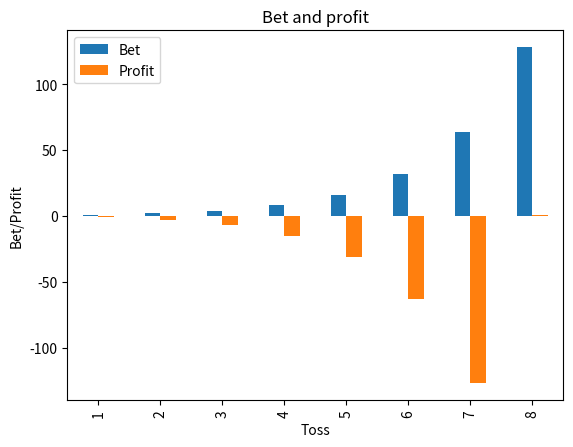

Generate this figure with matplotlib:
# B2_Ch2_4.py

###############
# [redacted]
# [redacted]
# Book 2  |  Financial Risk Management with Python
# Published and copyrighted by Tsinghua University Press
# Beijing, China, 2021
###############

import pandas as pd
import matplotlib.pyplot as plt 

first_win = 8
win_prob = 0.5
profit = 0

toss_list = []
bet_list = []
profit_list = []
winlose_list = []

# toss = 1
bet = 1
bet_list.append(bet)
for toss in range(1, first_win):    
    toss_list.append(toss)
    winlose_list.append('Lose')
   
    profit -= bet
    bet *= 2
    
    bet_list.append(bet)
    profit_list.append(profit)
    
    toss += 1

if toss == first_win:
    toss_list.append(toss)   
    winlose_list.append('Win')
    profit += bet 
    profit_list.append(profit)

results = pd.DataFrame(
    {
     'Toss': toss_list,
     'Bet': bet_list,
     'Win/Lose': winlose_list,
     'Profit': profit_list
     }                    
    )

print(results)

results.plot.bar(x='Toss')
plt.xlabel('Toss')
plt.ylabel('Bet/Profit')
plt.title('Bet and profit')
